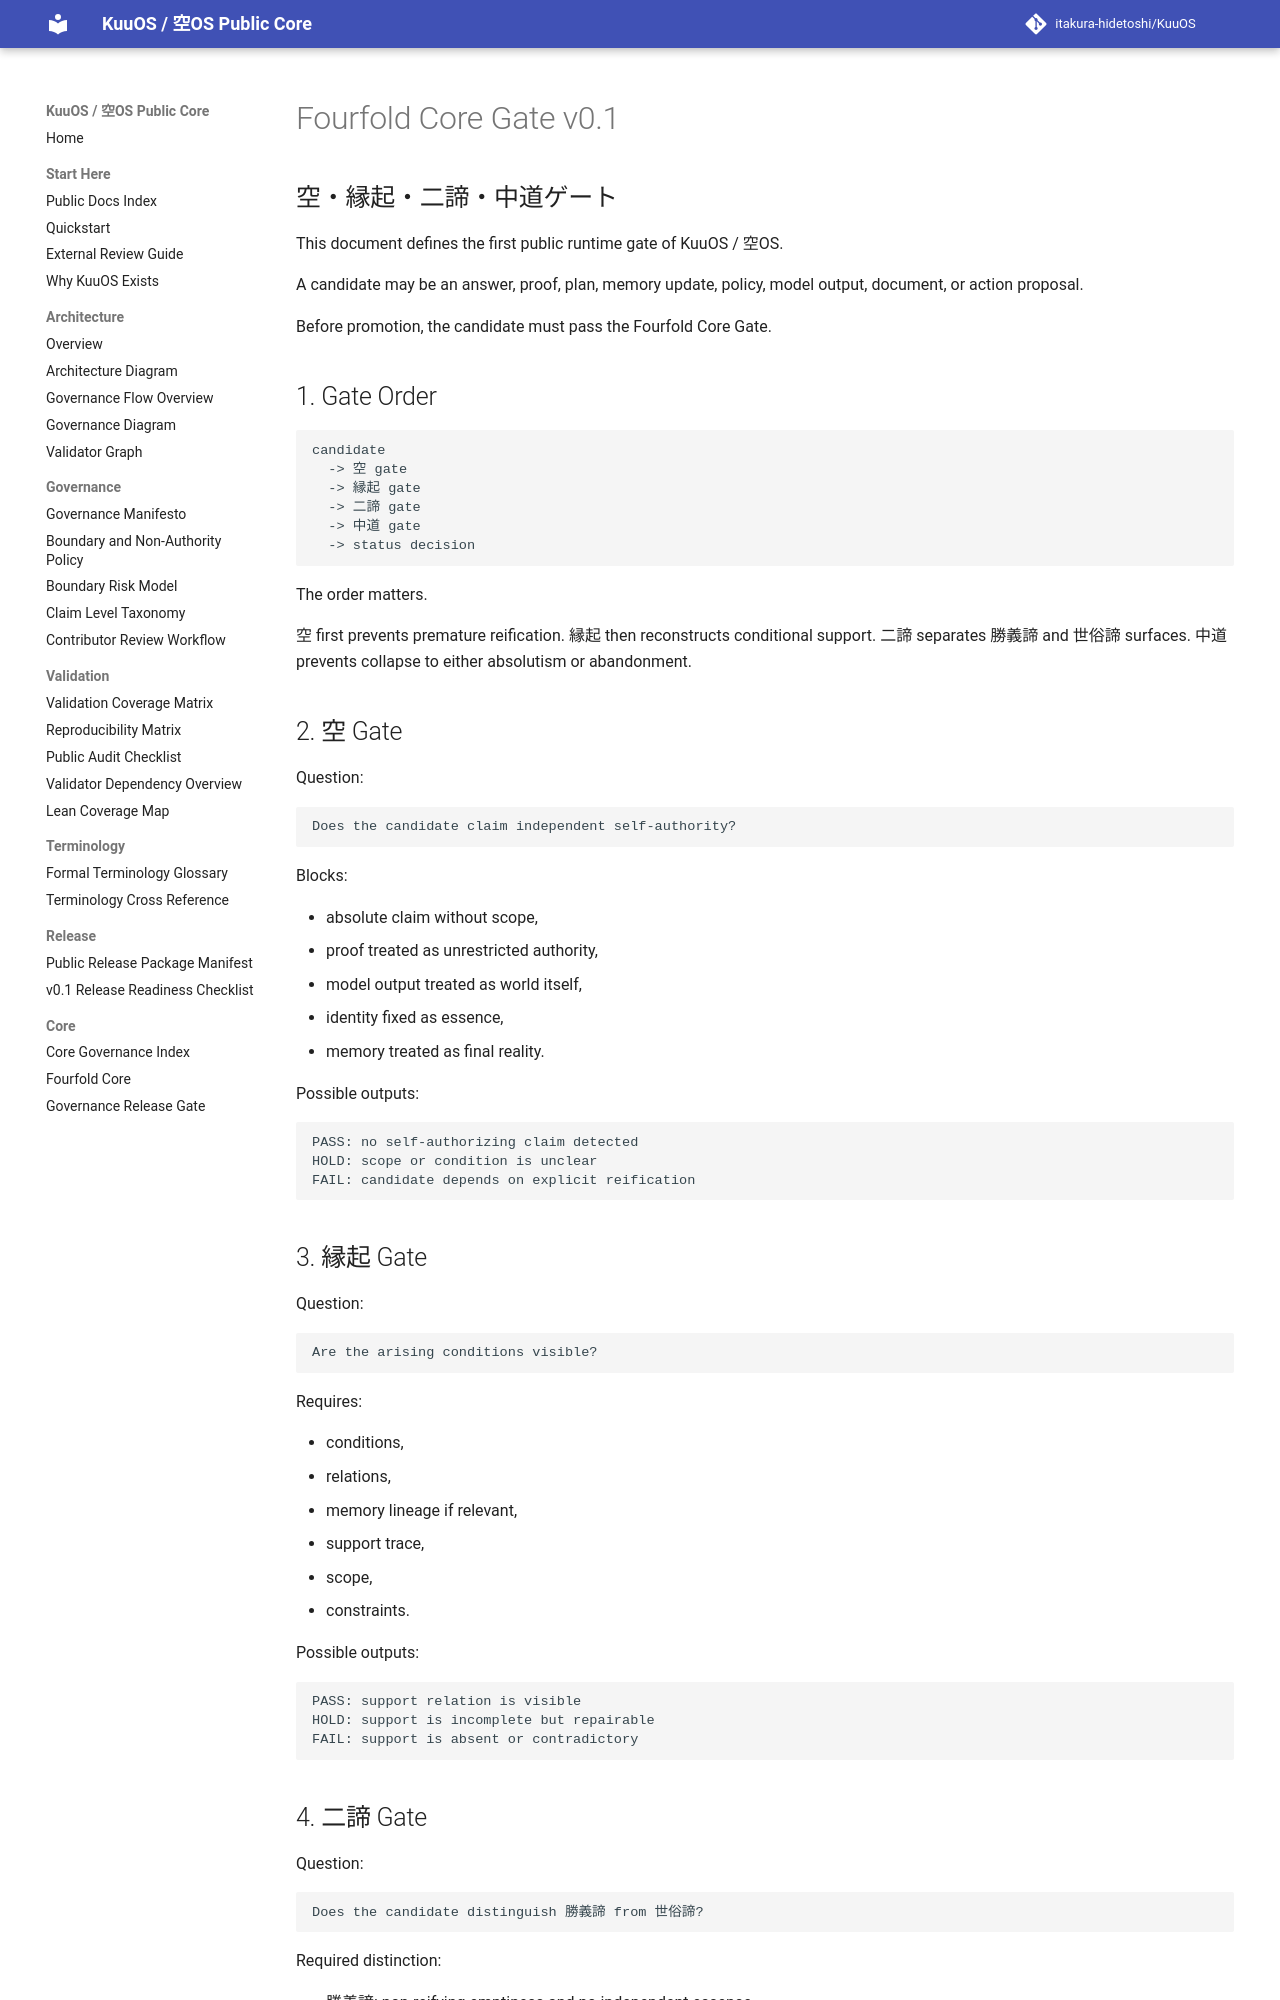

repository: itakura-hidetoshi/KuuOS · page: FOURFOLD_CORE_GATE_v0_1/index.html · generator: mkdocs

# Fourfold Core Gate v0.1

## 空・縁起・二諦・中道ゲート

This document defines the first public runtime gate of KuuOS / 空OS.

A candidate may be an answer, proof, plan, memory update, policy, model output, document, or action proposal.

Before promotion, the candidate must pass the Fourfold Core Gate.

## 1. Gate Order

```text
candidate
  -> 空 gate
  -> 縁起 gate
  -> 二諦 gate
  -> 中道 gate
  -> status decision
```

The order matters.

空 first prevents premature reification.
縁起 then reconstructs conditional support.
二諦 separates 勝義諦 and 世俗諦 surfaces.
中道 prevents collapse to either absolutism or abandonment.

## 2. 空 Gate

Question:

```text
Does the candidate claim independent self-authority?
```

Blocks:

- absolute claim without scope,
- proof treated as unrestricted authority,
- model output treated as world itself,
- identity fixed as essence,
- memory treated as final reality.

Possible outputs:

```text
PASS: no self-authorizing claim detected
HOLD: scope or condition is unclear
FAIL: candidate depends on explicit reification
```

## 3. 縁起 Gate

Question:

```text
Are the arising conditions visible?
```

Requires:

- conditions,
- relations,
- memory lineage if relevant,
- support trace,
- scope,
- constraints.

Possible outputs:

```text
PASS: support relation is visible
HOLD: support is incomplete but repairable
FAIL: support is absent or contradictory
```
